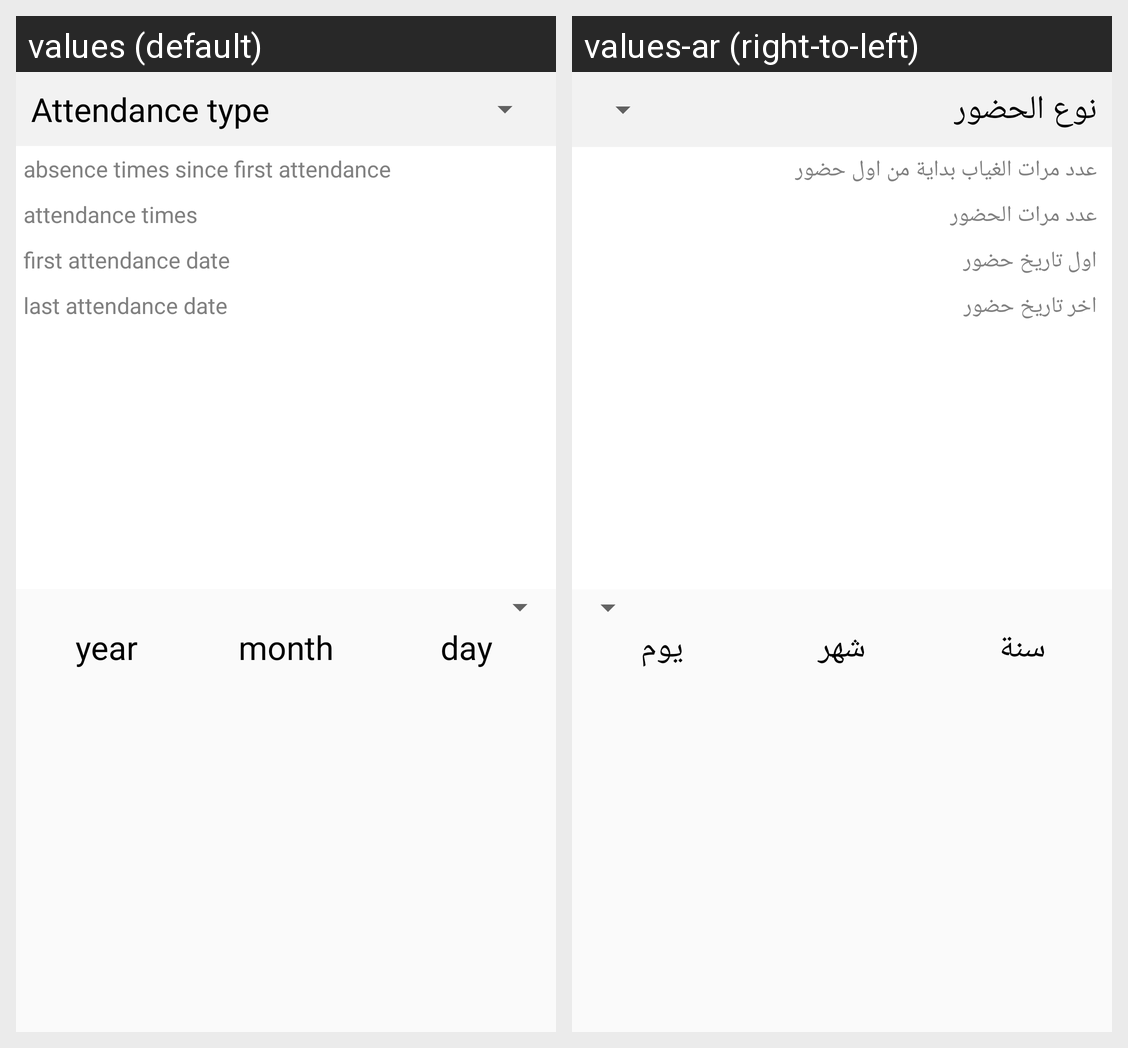

The same Android screen rendered under two of its app's locales, left to right. List the strings drawn on it with the default value and each locale's translation.
Android screen res/layout/fragment_display_contact_day.xml rendered under 2 locales, left to right: values (default), values-ar (right-to-left). Device: Nexus 5 (rendered at 1080×1920; each locale shown at half size, 540×960, under a caption strip naming it); theme AppTheme.
Strings drawn on this screen, with the default value and each locale's value (text and hints the layout hard-codes, and strings that could not be matched under every locale, appear in the picture but are not listed):

select.attendance.type
  values: Attendance type
  values-ar: نوع الحضور

label.absent.count
  values: absence times since first attendance
  values-ar: عدد مرات الغياب بداية من اول حضور

label.attend.count
  values: attendance times
  values-ar: عدد مرات الحضور

label.attend.min
  values: first attendance date
  values-ar: اول تاريخ حضور

label.attend.max
  values: last attendance date
  values-ar: اخر تاريخ حضور

label.year
  values: year
  values-ar: سنة

label.month
  values: month
  values-ar: شهر

label.day
  values: day
  values-ar: يوم
